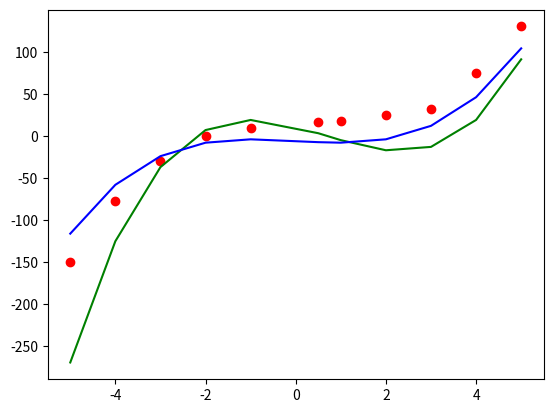

Here is the Python script that generated this plot:
import random
import matplotlib.pyplot as plt

# Dekodowanie chromosomu
def decode(chromosome):
    coeffs = []
    for i in range(0, len(chromosome), 5):
        coeff_bits = chromosome[i:i+5]
        coeff = int(''.join(map(str, coeff_bits[1:])), 2)
        if coeff_bits[0] == 0:  # sprawdzenie znaku
            coeff *= -1
        coeffs.append(coeff)
    return coeffs

# Funkcja celu
def fitness(chromosome, data_points):
    a, b, c, d = decode(chromosome)
    return sum((a*x**3 + b*x**2 + c*x + d - y)**2 for x, y in data_points)

# Selekcja ruletki
# todo: 1 - (f/total_fitness) -> f/total_fitness
def select(population, fitness_values):
    total_fitness = sum(fitness_values)
    selection_probs = [1 - (f/total_fitness) for f in fitness_values]
    return random.choices(population, weights=selection_probs, k=len(population))

# Krzyżowanie
def crossover(ch1, ch2):
    point = random.randint(1, len(ch1) - 2)
    return ch1[:point] + ch2[point:], ch2[:point] + ch1[point:]

# Mutacja
def mutate(chromosome, mutation_rate=0.01):
    return [gene if random.random() > mutation_rate else 1-gene for gene in chromosome]

# Wizualizacja wyników
def plot_results(data_points, best_chromosome,start_best_chromosome):
    a, b, c, d = decode(best_chromosome)
    x_values = [x for x, _ in data_points]
    y_values = [y for _, y in data_points]
    plt.scatter(x_values, y_values, color='red')  # punkty danych

    x_range = sorted(x_values)
    plt.plot(x_range, [a*x**3 + b*x**2 + c*x + d for x in x_range], color='green')  # najlepsze dopasowanie

    a, b, c, d = decode(start_best_chromosome)
    plt.plot(x_range, [a*x**3 + b*x**2 + c*x + d for x in x_range], color='blue')  # najlepsze PRZED dopasowanie
    plt.show()

# Dane
data_points = [(-5, -150), (-4, -77), (-3, -30), (-2, 0), (-1, 10), (0.5, 131/8), (1, 18), (2, 25), (3, 32), (4, 75), (5, 130)]

# Parametry algorytmu
N = 10  # Rozmiar populacji
chromosome_length = 20  # 4 współczynniki * 5 bitów każdy
num_generations = 100000  # Maksymalna liczba pokoleń
mutation_rate = 0.01
stagnation_limit = 20  # Limit stagnacji

# Inicjalizacja populacji
population = [[random.randint(0, 1) for _ in range(chromosome_length)] for _ in range(N)]
best_fitness = float('inf')
stagnation_counter = 0


start_best_chromosome = min(population, key=lambda ch: fitness(ch, data_points))


# Główna pętla algorytmu
for generation in range(num_generations):
    fitness_values = [fitness(ch, data_points) for ch in population]
    print(fitness_values)
    current_best_fitness = min(fitness_values)
    if current_best_fitness < best_fitness:
        best_fitness = current_best_fitness
        stagnation_counter = 0
    else:
        stagnation_counter += 1
        if stagnation_counter >= stagnation_limit:
            break  # Zakończenie algorytmu z powodu stagnacji

    # Selekcja, krzyżowanie i mutacja
    population = select(population, fitness_values)
    new_population = []
    for i in range(0, N, 2):
        ch1, ch2 = population[i], population[i+1]
        ch1, ch2 = crossover(ch1, ch2)
        new_population.extend([mutate(ch1, mutation_rate), mutate(ch2, mutation_rate)])
    population = new_population

# Wypisanie ostatecznego najlepszego rozwiązania
best_chromosome = min(population, key=lambda ch: fitness(ch, data_points))
decoded_coeffs = decode(best_chromosome)

print(f"Najlepszy chromosom: {best_chromosome} ({decoded_coeffs}), Fitness: {fitness(best_chromosome, data_points)}")

# Wizualizacja wyników
plot_results(data_points, best_chromosome,start_best_chromosome)
